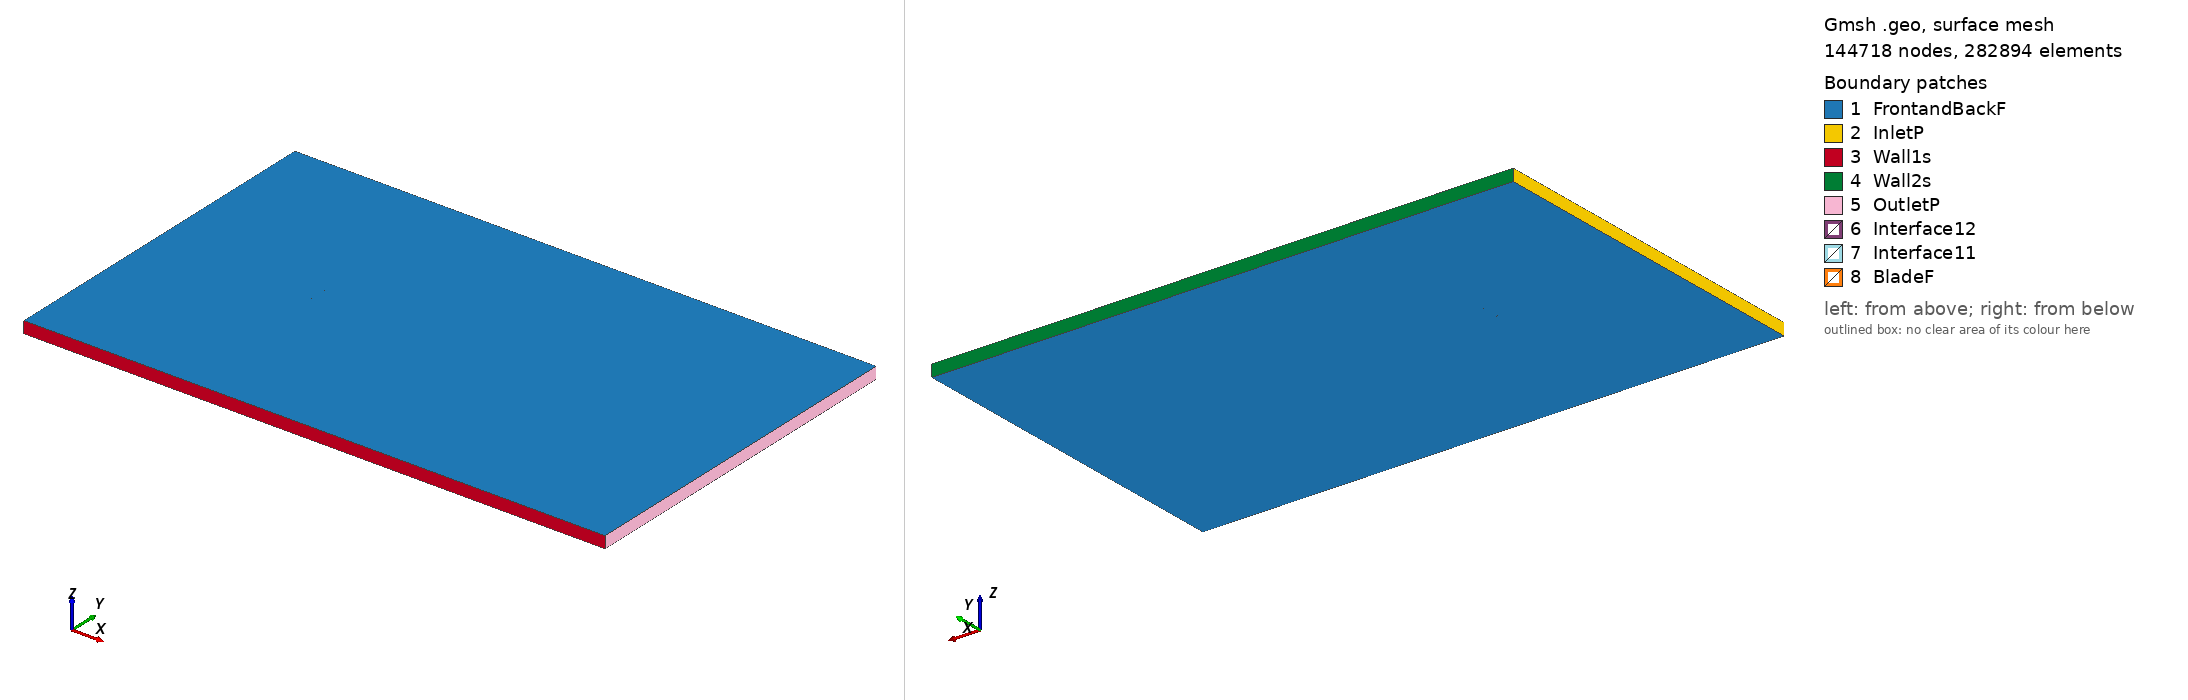

Gmsh geometry script, surface-meshed: 144718 nodes, 282894 surface elements. Boundary patches (legend numbers): 1 FrontandBackF, 2 InletP, 3 Wall1s, 4 Wall2s, 5 OutletP, 6 Interface12, 7 Interface11, 8 BladeF. Left view from above one corner, right view from below the opposite corner. Legend entries are the model's physical surfaces. The drawing asked Gmsh for element sizes between 1% and 20% of the model's largest extent; the script's own settings can give other sizes.

=== vr5_tsr_-2.1452_aoa_8.1782.geo (drawn) ===
SetFactory("OpenCASCADE");

Point(1) = {0.074431, 0.721413, 0, 1.0};
Point(2) = {0.068326, 0.723358, 0, 1.0};
Point(3) = {0.062108, 0.725491, 0, 1.0};
Point(4) = {0.055907, 0.727736, 0, 1.0};
Point(5) = {0.049710, 0.730013, 0, 1.0};
Point(6) = {0.043500, 0.732194, 0, 1.0};
Point(7) = {0.035726, 0.734844, 0, 1.0};
Point(8) = {0.027947, 0.737462, 0, 1.0};
Point(9) = {0.020151, 0.739953, 0, 1.0};
Point(10) = {0.012324, 0.742236, 0, 1.0};
Point(11) = {0.004476, 0.744375, 0, 1.0};
Point(12) = {-0.003412, 0.746226, 0, 1.0};
Point(13) = {-0.016150, 0.748383, 0, 1.0};
Point(14) = {-0.022565, 0.749142, 0, 1.0};
Point(15) = {-0.029019, 0.749629, 0, 1.0};
Point(16) = {-0.038751, 0.750000, 0, 1.0};
Point(17) = {-0.046925, 0.749870, 0, 1.0};
Point(18) = {-0.053537, 0.749254, 0, 1.0};
Point(19) = {-0.059362, 0.748444, 0, 1.0};
Point(20) = {-0.063566, 0.747564, 0, 1.0};
Point(21) = {-0.066959, 0.746649, 0, 1.0};
Point(22) = {-0.069974, 0.745533, 0, 1.0};
Point(23) = {-0.072000, 0.744487, 0, 1.0};
Point(24) = {-0.072724, 0.743987, 0, 1.0};
Point(25) = {-0.073370, 0.743461, 0, 1.0};
Point(26) = {-0.074237, 0.741400, 0, 1.0};
Point(27) = {-0.073784, 0.740584, 0, 1.0};
Point(28) = {-0.073275, 0.740152, 0, 1.0};
Point(29) = {-0.072678, 0.739768, 0, 1.0};
Point(30) = {-0.070903, 0.739069, 0, 1.0};
Point(31) = {-0.068153, 0.738340, 0, 1.0};
Point(32) = {-0.064999, 0.737593, 0, 1.0};
Point(33) = {-0.061038, 0.736779, 0, 1.0};
Point(34) = {-0.055477, 0.735752, 0, 1.0};
Point(35) = {-0.049120, 0.734593, 0, 1.0};
Point(36) = {-0.041185, 0.733062, 0, 1.0};
Point(37) = {-0.031653, 0.731300, 0, 1.0};
Point(38) = {-0.025293, 0.730158, 0, 1.0};
Point(39) = {-0.018906, 0.729207, 0, 1.0};
Point(40) = {-0.006127, 0.727338, 0, 1.0};
Point(41) = {0.001868, 0.726222, 0, 1.0};
Point(42) = {0.009894, 0.725329, 0, 1.0};
Point(43) = {0.017939, 0.724565, 0, 1.0};
Point(44) = {0.025998, 0.723896, 0, 1.0};
Point(45) = {0.034061, 0.723259, 0, 1.0};
Point(46) = {0.042124, 0.722622, 0, 1.0};
Point(47) = {0.048580, 0.722151, 0, 1.0};
Point(48) = {0.055032, 0.721648, 0, 1.0};
Point(49) = {0.061474, 0.721081, 0, 1.0};
Point(50) = {0.067914, 0.720498, 0, 1.0};
Point(51) = {0.074214, 0.719898, 0, 1.0};
Point(52) = {-0.074431, -0.721413, 0, 1.0};
Point(53) = {-0.068326, -0.723358, 0, 1.0};
Point(54) = {-0.062108, -0.725491, 0, 1.0};
Point(55) = {-0.055907, -0.727736, 0, 1.0};
Point(56) = {-0.049710, -0.730013, 0, 1.0};
Point(57) = {-0.043500, -0.732194, 0, 1.0};
Point(58) = {-0.035726, -0.734844, 0, 1.0};
Point(59) = {-0.027947, -0.737462, 0, 1.0};
Point(60) = {-0.020151, -0.739953, 0, 1.0};
Point(61) = {-0.012324, -0.742236, 0, 1.0};
Point(62) = {-0.004476, -0.744375, 0, 1.0};
Point(63) = {0.003412, -0.746226, 0, 1.0};
Point(64) = {0.016150, -0.748383, 0, 1.0};
Point(65) = {0.022565, -0.749142, 0, 1.0};
Point(66) = {0.029019, -0.749629, 0, 1.0};
Point(67) = {0.038751, -0.750000, 0, 1.0};
Point(68) = {0.046925, -0.749870, 0, 1.0};
Point(69) = {0.053537, -0.749254, 0, 1.0};
Point(70) = {0.059362, -0.748444, 0, 1.0};
Point(71) = {0.063566, -0.747564, 0, 1.0};
Point(72) = {0.066959, -0.746649, 0, 1.0};
Point(73) = {0.069974, -0.745533, 0, 1.0};
Point(74) = {0.072000, -0.744487, 0, 1.0};
Point(75) = {0.072724, -0.743987, 0, 1.0};
Point(76) = {0.073370, -0.743461, 0, 1.0};
Point(77) = {0.074237, -0.741400, 0, 1.0};
Point(78) = {0.073784, -0.740584, 0, 1.0};
Point(79) = {0.073275, -0.740152, 0, 1.0};
Point(80) = {0.072678, -0.739768, 0, 1.0};
Point(81) = {0.070903, -0.739069, 0, 1.0};
Point(82) = {0.068153, -0.738340, 0, 1.0};
Point(83) = {0.064999, -0.737593, 0, 1.0};
Point(84) = {0.061038, -0.736779, 0, 1.0};
Point(85) = {0.055477, -0.735752, 0, 1.0};
Point(86) = {0.049120, -0.734593, 0, 1.0};
Point(87) = {0.041185, -0.733062, 0, 1.0};
Point(88) = {0.031653, -0.731300, 0, 1.0};
Point(89) = {0.025293, -0.730158, 0, 1.0};
Point(90) = {0.018906, -0.729207, 0, 1.0};
Point(91) = {0.006127, -0.727338, 0, 1.0};
Point(92) = {-0.001868, -0.726222, 0, 1.0};
Point(93) = {-0.009894, -0.725329, 0, 1.0};
Point(94) = {-0.017939, -0.724565, 0, 1.0};
Point(95) = {-0.025998, -0.723896, 0, 1.0};
Point(96) = {-0.034061, -0.723259, 0, 1.0};
Point(97) = {-0.042124, -0.722622, 0, 1.0};
Point(98) = {-0.048580, -0.722151, 0, 1.0};
Point(99) = {-0.055032, -0.721648, 0, 1.0};
Point(100) = {-0.061474, -0.721081, 0, 1.0};
Point(101) = {-0.067914, -0.720498, 0, 1.0};
Point(102) = {-0.074214, -0.719898, 0, 1.0};

// Lines: first blade (splines 1-4)
Spline(1) = {1:15};
Spline(2) = {15:36};
Spline(3) = {36:51};
Spline(4) = {51,1};

// Lines: second blade (splines 5-8)
Spline(5) = {52:66};
Spline(6) = {66:87};
Spline(7) = {87:102};
Spline(8) = {102,52};

// Outer domain (points 20001-4 and lines)
Point(103) = {-13.50000000, -15.00000000, 0, 1.0};
Point(104) = {-13.50000000, 15.00000000, 0, 1.0};
Point(105) = {36.00000000, 15.00000000, 0, 1.0};
Point(106) = {36.00000000, -15.00000000, 0, 1.0};
Line(11) = {103, 104};
Line(12) = {104, 105};
Line(13) = {105, 106};
Line(14) = {103, 106};

// Interface (between moving and stationary domain) (circles)
Circle(9) = {0, 0, 0, 0.80000000, 0, 2*Pi};
Circle(10) = {0, 0, 0, 0.80000000, 0, 2*Pi};

// Loops collect Lines/Splines/etc (blade1, blade2, domain, first circle)
Line Loop(1) = {1:4};
Line Loop(2) = {5:8};
Line Loop(3) = {11,12,13,-14};
Line Loop(4) = {9};

// BooleanDifference cuts out the circle/interface from the domain
Plane Surface(1) = {3};
Plane Surface(2) = {4};
BooleanDifference{ Surface{1}; Delete;}{ Surface{2}; Delete;}

// This one cuts out the blades from the inner circle/interface
Line Loop(6) = {10};
Plane Surface(5) = {6};
Plane Surface(6) = {1};
Plane Surface(7) = {2};
BooleanDifference{ Surface{5}; Delete;}{ Surface{6,7}; Delete;}

// extrude to 3rd dimension
Extrude {0, 0, 1} {Surface{1}; Surface{5}; Layers{1}; Recombine;}

// Physical Surfaces are the named boundaries (patches)
Physical Surface("Interface11") = {12};
Physical Surface("Interface12") = {10};

// sides of domain
Physical Surface("InletP") = {6};
Physical Surface("OutletP") = {9};

// top and bottom of domain
Physical Surface("Wall1s") = {7};
Physical Surface("Wall2s") = {8};

// Check FrontandBackF by ensuring there is nothing in the 3rd dimension
Physical Surface("FrontandBackF") = {1,11,5,21};
Physical Surface("BladeF") = {13:20};
Physical Volume("Turbine") = {2};
Physical Volume("Farfield") = {1};

// settings for airfoil boundary layer
Field[1] = BoundaryLayer;
Field[1].EdgesList = {1:8};
Field[1].hwall_n = 1e-3;
Field[1].thickness = 1.5e-2;
Field[1].ratio = 1.05;
Field[1].Quads = 1;
BoundaryLayer Field = 1;

// control points for mesh (blade and interface)
// floor((arc length / 1.5mm)/ 6) -> Transfinite Line
Transfinite Line {1,2,3,5,6,7} = 34 Using Progression 1;
Transfinite Line {4,8} = 2 Using Progression 1;
Transfinite Line {9, 15} = 800 Using Progression 1;

// For more information on gmsh syntax, visit http://gmsh.info/doc/texinfo/gmsh.html
